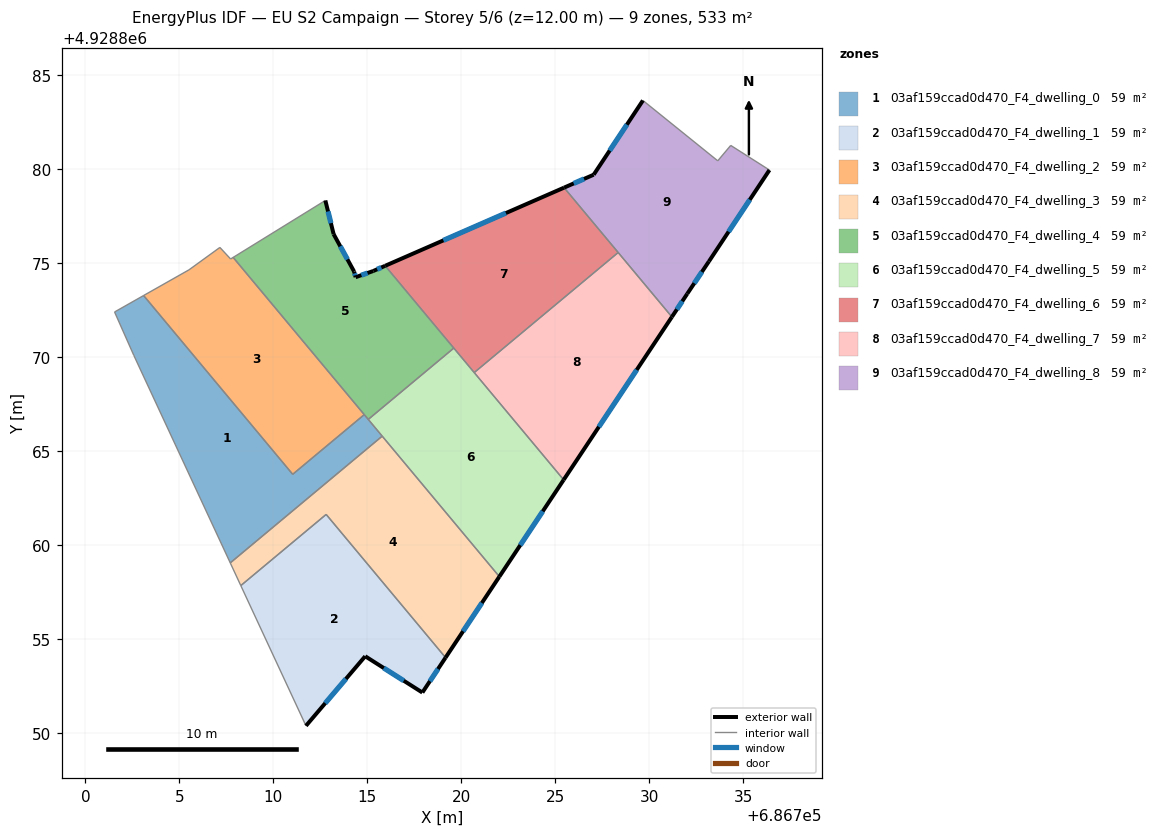
=== STOREY PLAN SPEC (per zone: floor XY polygon, exterior-wall plan segments, windows/doors) ===
zone 1: 03af159ccad0d470_F4_dwelling_0  (59.3 m²)
  floor: (686714.83, 4928866.96) (686715.79, 4928865.81) (686707.70, 4928859.07) (686702.57, 4928870.12) (686701.55, 4928872.42) (686703.10, 4928873.29) (686711.03, 4928863.78)
  interior walls: 8
zone 2: 03af159ccad0d470_F4_dwelling_1  (59.3 m²)
  floor: (686712.81, 4928861.65) (686719.16, 4928854.04) (686717.92, 4928852.18) (686714.88, 4928854.11) (686711.73, 4928850.41) (686708.27, 4928857.87)
  exterior wall: (686717.92, 4928852.18) – (686719.16, 4928854.04)  [2.2 m]
    window: (686718.32, 4928852.78) – (686718.75, 4928853.43)  [0.8 m²]
  exterior wall: (686714.88, 4928854.11) – (686717.92, 4928852.18)  [3.6 m]
    window: (686715.87, 4928853.48) – (686716.93, 4928852.81)  [1.3 m²]
  exterior wall: (686711.73, 4928850.41) – (686714.88, 4928854.11)  [4.9 m]
    window: (686712.76, 4928851.61) – (686713.86, 4928852.91)  [1.8 m²]
  interior walls: 3
zone 3: 03af159ccad0d470_F4_dwelling_2  (59.3 m²)
  floor: (686707.86, 4928875.32) (686714.83, 4928866.96) (686711.03, 4928863.78) (686703.10, 4928873.29) (686705.51, 4928874.66) (686707.15, 4928875.85) (686707.72, 4928875.24)
  interior walls: 7
zone 4: 03af159ccad0d470_F4_dwelling_3  (59.3 m²)
  floor: (686715.79, 4928865.81) (686722.02, 4928858.34) (686719.16, 4928854.04) (686712.81, 4928861.65) (686708.27, 4928857.87) (686707.70, 4928859.07)
  exterior wall: (686719.16, 4928854.04) – (686722.02, 4928858.34)  [5.2 m]
    window: (686720.09, 4928855.44) – (686721.09, 4928856.94)  [1.9 m²]
  interior walls: 5
zone 5: 03af159ccad0d470_F4_dwelling_4  (59.3 m²)
  floor: (686715.94, 4928874.87) (686719.59, 4928870.50) (686715.05, 4928866.70) (686707.86, 4928875.32) (686712.76, 4928878.35) (686713.20, 4928876.56) (686714.29, 4928874.57) (686714.37, 4928874.27) (686715.31, 4928874.60)
  exterior wall: (686713.20, 4928876.56) – (686712.76, 4928878.35)  [1.8 m]
    window: (686713.06, 4928877.14) – (686712.91, 4928877.77)  [0.7 m²]
  exterior wall: (686714.29, 4928874.57) – (686713.20, 4928876.56)  [2.3 m]
    window: (686713.94, 4928875.22) – (686713.56, 4928875.91)  [0.8 m²]
  exterior wall: (686714.37, 4928874.27) – (686714.29, 4928874.57)  [0.3 m]
    window: (686714.35, 4928874.37) – (686714.32, 4928874.47)  [0.1 m²]
  exterior wall: (686715.31, 4928874.60) – (686714.37, 4928874.27)  [1.0 m]
    window: (686715.01, 4928874.49) – (686714.68, 4928874.38)  [0.4 m²]
  exterior wall: (686715.94, 4928874.87) – (686715.31, 4928874.60)  [0.7 m]
    window: (686715.74, 4928874.78) – (686715.52, 4928874.69)  [0.3 m²]
  interior walls: 5
zone 6: 03af159ccad0d470_F4_dwelling_5  (59.3 m²)
  floor: (686719.59, 4928870.50) (686725.44, 4928863.49) (686722.02, 4928858.34) (686715.05, 4928866.70)
  exterior wall: (686722.02, 4928858.34) – (686725.44, 4928863.49)  [6.2 m]
    window: (686723.13, 4928860.02) – (686724.32, 4928861.82)  [2.3 m²]
  interior walls: 5
zone 7: 03af159ccad0d470_F4_dwelling_6  (59.3 m²)
  floor: (686725.46, 4928879.03) (686728.34, 4928875.58) (686720.68, 4928869.20) (686715.94, 4928874.87)
  exterior wall: (686725.46, 4928879.03) – (686715.94, 4928874.87)  [10.4 m]
    window: (686722.36, 4928877.68) – (686719.04, 4928876.23)  [3.8 m²]
  interior walls: 4
zone 8: 03af159ccad0d470_F4_dwelling_7  (59.3 m²)
  floor: (686728.34, 4928875.58) (686731.19, 4928872.16) (686725.44, 4928863.49) (686720.68, 4928869.20)
  exterior wall: (686725.44, 4928863.49) – (686731.19, 4928872.16)  [10.4 m]
    window: (686727.31, 4928866.31) – (686729.32, 4928869.34)  [3.8 m²]
  interior walls: 3
zone 9: 03af159ccad0d470_F4_dwelling_8  (59.3 m²)
  floor: (686734.32, 4928881.28) (686736.38, 4928879.97) (686733.16, 4928875.11) (686732.01, 4928873.39) (686731.19, 4928872.16) (686725.46, 4928879.03) (686727.03, 4928879.72) (686729.65, 4928883.67) (686733.63, 4928880.46)
  exterior wall: (686733.16, 4928875.11) – (686736.38, 4928879.97)  [5.8 m]
    window: (686734.21, 4928876.69) – (686735.33, 4928878.39)  [2.1 m²]
  exterior wall: (686732.01, 4928873.39) – (686733.16, 4928875.11)  [2.1 m]
    window: (686732.39, 4928873.95) – (686732.79, 4928874.55)  [0.8 m²]
  exterior wall: (686731.19, 4928872.16) – (686732.01, 4928873.39)  [1.5 m]
    window: (686731.46, 4928872.56) – (686731.74, 4928872.99)  [0.5 m²]
  exterior wall: (686727.03, 4928879.72) – (686725.46, 4928879.03)  [1.7 m]
    window: (686726.52, 4928879.49) – (686725.97, 4928879.25)  [0.6 m²]
  exterior wall: (686729.65, 4928883.67) – (686727.03, 4928879.72)  [4.7 m]
    window: (686728.80, 4928882.38) – (686727.88, 4928881.00)  [1.7 m²]
  interior walls: 5

=== DERIVED (storey summary) ===
Building: EU S2 Campaign
Storey: 5 of 6  (floor level z = 12.00 m)
Storey gross floor area: 533.3 m²
Zones on this storey: 9
  - 03af159ccad0d470_F4_dwelling_0: floor 59.3 m²
  - 03af159ccad0d470_F4_dwelling_1: floor 59.3 m²; exterior wall 10.7 m (32.1 m²); 3 window(s) 3.9 m²; WWR 12.2%
  - 03af159ccad0d470_F4_dwelling_2: floor 59.3 m²
  - 03af159ccad0d470_F4_dwelling_3: floor 59.3 m²; exterior wall 5.2 m (15.5 m²); 1 window(s) 1.9 m²; WWR 12.2%
  - 03af159ccad0d470_F4_dwelling_4: floor 59.3 m²; exterior wall 6.1 m (18.3 m²); 5 window(s) 2.2 m²; WWR 12.2%
  - 03af159ccad0d470_F4_dwelling_5: floor 59.3 m²; exterior wall 6.2 m (18.5 m²); 1 window(s) 2.3 m²; WWR 12.2%
  - 03af159ccad0d470_F4_dwelling_6: floor 59.3 m²; exterior wall 10.4 m (31.2 m²); 1 window(s) 3.8 m²; WWR 12.2%
  - 03af159ccad0d470_F4_dwelling_7: floor 59.3 m²; exterior wall 10.4 m (31.2 m²); 1 window(s) 3.8 m²; WWR 12.2%
  - 03af159ccad0d470_F4_dwelling_8: floor 59.3 m²; exterior wall 15.8 m (47.5 m²); 5 window(s) 5.8 m²; WWR 12.2%
Zone adjacency (shared interzone walls):
  - 03af159ccad0d470_F4_dwelling_0 ↔ 03af159ccad0d470_F4_dwelling_2
  - 03af159ccad0d470_F4_dwelling_0 ↔ 03af159ccad0d470_F4_dwelling_3
  - 03af159ccad0d470_F4_dwelling_0 ↔ 03af159ccad0d470_F4_dwelling_4
  - 03af159ccad0d470_F4_dwelling_0 ↔ 03af159ccad0d470_F4_dwelling_5
  - 03af159ccad0d470_F4_dwelling_1 ↔ 03af159ccad0d470_F4_dwelling_3
  - 03af159ccad0d470_F4_dwelling_2 ↔ 03af159ccad0d470_F4_dwelling_4
  - 03af159ccad0d470_F4_dwelling_3 ↔ 03af159ccad0d470_F4_dwelling_5
  - 03af159ccad0d470_F4_dwelling_4 ↔ 03af159ccad0d470_F4_dwelling_5
  - 03af159ccad0d470_F4_dwelling_4 ↔ 03af159ccad0d470_F4_dwelling_6
  - 03af159ccad0d470_F4_dwelling_5 ↔ 03af159ccad0d470_F4_dwelling_6
  - 03af159ccad0d470_F4_dwelling_5 ↔ 03af159ccad0d470_F4_dwelling_7
  - 03af159ccad0d470_F4_dwelling_6 ↔ 03af159ccad0d470_F4_dwelling_7
  - 03af159ccad0d470_F4_dwelling_6 ↔ 03af159ccad0d470_F4_dwelling_8
  - 03af159ccad0d470_F4_dwelling_7 ↔ 03af159ccad0d470_F4_dwelling_8